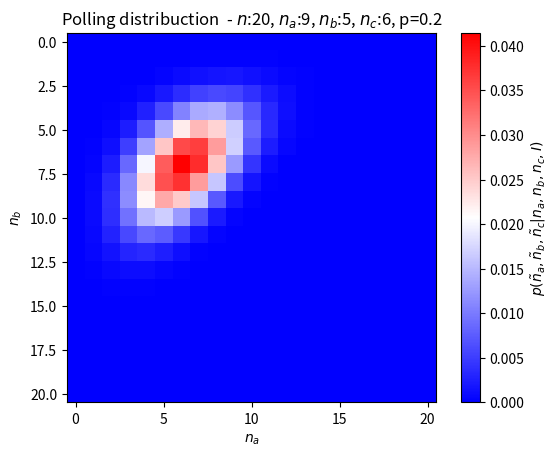

The script that saved this image:
"""
A population of N peaple is called to vote. There are 3 party: A, B, C.
n people are polling and the answer to a simple question:
"What party did you vote?"
In the second  scenario I am not sure the interwied people say the truth.

I: "each interwied person say the truth with probability p" 

By Bayesian theory of probability and plausible reasoning, the posterior
P(Na,Nb,Nc|na,nb,nc,I) is computed
"""
import numpy as np
import matplotlib.pyplot as plt
import math
import itertools
import random
import time

def polling_sampling(n, na, nb, p):
    """
    Return one possible combination of na,nb nc
    given the polled answer. Because of the uncertainty p
    the result change every run.

    Parameters
    ----------
    n: integer
        number of interwied people

    na: integer
        number of interwied people say vote A 

    na: integer
        number of interwied people say vote B

    p: float in range(0,1)
        Probability that a person lies

    Return
    ------
    Na: integer
        a possible number of interwied people vote for A

    Nb: integer
        a possible number of interwied people vote for B

    """
    nc = n-na-nb

    Na = 0
    Nb = 0
    Nc = 0
    for i in range(na+nb+nc-1):
        if i<na:
            rand=random.uniform(0,1)
            if rand<=p:
                Na+=1
                # print(f'{i}) sono in AA - Na={Na}, Nb={Nb}, Nc={Nc}')
            else:
                rand1=random.uniform(0,1)
                if rand1<=0.5: 
                   Nb+=1
                #    print(f'{i}) sono in AB - Na={Na}, Nb={Nb}, Nc={Nc}')
                if rand1>0.5: 
                   Nc+=1
                #    print(f'{i}) sono in AC - Na={Na}, Nb={Nb}, Nc={Nc}')

        if i>=na and i<na+nb:
            rand=random.uniform(0,1)
            if rand<=p:
                Nb+=1
                # print(f'{i}) sono in BB - Na={Na}, Nb={Nb}, Nc={Nc}')
            else:
                rand1=random.uniform(0,1)
                if rand1<=0.5: 
                   Na+=1
                #    print(f'{i}) sono in BA - Na={Na}, Nb={Nb}, Nc={Nc}')
                if rand1>0.5: 
                   Nc+=1
                #    print(f'{i}) sono in BC - Na={Na}, Nb={Nb}, Nc={Nc}')
            
        if i>=na+nb-1:  
            rand=random.uniform(0,1)
            if rand<=p:
                Nc+=1
                # print(f'{i}) sono in CC - Na={Na}, Nb={Nb}, Nc={Nc}')
            else:
                rand1=random.uniform(0,1)
                if rand1<=0.5: 
                   Na+=1
                #    print(f'{i}) sono in CA - Na={Na}, Nb={Nb}, Nc={Nc}')
                if rand1>0.5: 
                   Nb+=1
                #    print(f'{i}) sono in CB - Na={Na}, Nb={Nb}, Nc={Nc}')

    return Na, Nb

def polling_distribuction(times):
    """
    Return the distribuction of na, nb, nc 
    given a probability to say the true p.

    Parameters
    ----------
    times: integer
        number of iteration used to sampling

    Return
    ------
    im: numpy array
        na, nb, nc distribuction
    """
    
    im=np.zeros((n+1,n+1))
    for time in range(times):
        a,b=polling_sampling(n,na,nb,p)
        # print(a,b)
        im[b][a]+=1
    im = im/times

    x_nb,x_na = np.where(im>0)
    print(f'total comb >0 from im :{x_na.size}')
    print(f'check for im: {np.sum(im)}')
    return im

def posterior(Na, Nb, N, n, na, nb):
    """
    Posterior distribuction P(Na,Nb,Nc|na,nb,nc,I)
    in the case when all the polled person says the true about the vote.

    Parameters
    ----------
    Na: integer
        number of people that vote A

    Nb: integer
        number of people that vote B

    Return
    ------
    fun: float
        Posterior distribuction P(Na,Nb,Nc|na,nb,nc,I) ù
        computed on Na, Nb
    """
    Nc = N-Na-Nb
    nc = n-na-nb
    fun = 3**(n-N)*(math.factorial(N-n))/(math.factorial(Na-na)*math.factorial(Nb-nb)*math.factorial(Nc-nc))
    return fun

def result_single_polling(N, n, na, nb):
    """
    Compute the focasted results for an election
    based on the polling data and the background information.
    It is the same of the first scenario.
    

    Parameters
    ----------
    N: integer
        number of people that vote 

    n: integer
        number of polled people

    na: integer
        number of polled people say vote A

    na: integer
        number of polled people say vote B

    Return
    ------
    result: list
        list of probabilities a party will win and tie cases
    """
    gr = np.linspace(0,N,N+1).astype(int)
    grid=[perm for perm in itertools.product(gr,gr)]
    # print(f'len: {len(grid)}')

    tot = 0
    comb = 0
    A_win = 0
    B_win = 0
    C_win = 0
    ABC_tie = 0
    AB_tie = 0
    AC_tie = 0
    BC_tie = 0

    
    for Na, Nb in grid:
        if (Na>=na) and (Nb>=nb) and (N-Na-Nb>=n-na-nb):
            # print(f'{(Na,Nb)}: p={posterior(Na,Nb, N, n, na, nb)}')
            tot=tot+posterior(Na,Nb, N, n, na, nb)
            comb=comb+1
            
            #A wins
            if Na>Nb and Na>N-Na-Nb:
                A_win=A_win+posterior(Na,Nb, N, n, na, nb)
            #B wins
            if Nb>Na and Nb>N-Na-Nb:
                B_win=B_win+posterior(Na,Nb, N, n, na, nb)
            #C wins
            if N-Na-Nb>Na and N-Na-Nb>Nb:
                C_win=C_win+posterior(Na,Nb, N, n, na, nb)
            #ABC tie
            if Nb==Na and N-Na-Nb==Na:
                ABC_tie=ABC_tie+posterior(Na,Nb, N, n, na, nb)
            #AB tie
            if Na==Nb and Na>N-Na-Nb:
                AB_tie=AB_tie+posterior(Na,Nb, N, n, na, nb)
            #AC tie
            if Na==N-Na-Nb and Na>Nb:
                AC_tie=AC_tie+posterior(Na,Nb, N, n, na, nb)
            #BC tie 
            if Nb==N-Na-Nb and Nb>Na:
                BC_tie=BC_tie+posterior(Na,Nb, N, n, na, nb)

    print(f'combination: {comb}')
    result = [A_win,B_win,C_win,ABC_tie,AB_tie,AC_tie,BC_tie]

    return result

def result_polling(dist):
    """
    Return the forcasted result of a polling 
    in the second scenario.

    Parameters
    ----------
    dist:  numpy array
        na, nb, nc distribuction (the result of polling_distriduction)
    """
    x_na,x_nb = np.where(dist>0)
    res_list = []
   
    result_list = []
    for a,b in zip(x_na,x_nb):
        print(f'posterior: na,nb={a,b}, prob={dist[a][b]}')
        res=np.array(result_single_polling(N,n,a,b))*dist[a][b]
        result_list.append(res)
    result_list=np.vstack(result_list)

    final_res=np.sum(result_list,axis=0)
    print(f'FINAL CHECK: {np.sum(final_res)}')
    with open(f"2 scenario - N:{N}, n:{n}, na:{na}, nb:{nb}, nc:{n-na-nb}, p:{p}.txt", 'w', encoding='utf-8') as file:
        file.write(f"Data\n"
                    f"N:{N}\nn:{n}\nna:{na},\nnb:{nb}\nnc:{n-na-nb}\n"
                    f"===== RESULTS FIRST STEP =========\n"
                    f'A wins: {"%.4f" % final_res[0]}\n' 
                    f'B wins: {"%.4f" % final_res[1]}\n'
                    f'C wins: {"%.4f" % final_res[2]}\n'
                    f'ABC tie: {"%.4f" % final_res[3]}\n'
                    f'AB tie: {"%.4f" % final_res[4]}\n'
                    f'AC tie: {"%.4f" % final_res[5]}\n'
                    f'BC tie: {"%.4f" % final_res[6]}\n')
    return final_res

if __name__ == "__main__":

    #Parameters
    N = 100
    n = 20
    na = 9
    nb = 5
    p = 0.2
    
    # print(polling_sampling(n,na,nb,p))
    print("START!!!")
    start_time = time.time()

    
    im = polling_distribuction(1000000)
    x_nb,x_na = np.where(im>0)
    posterior = result_polling(im)

    end_time = time.time()

    print(posterior, end_time-start_time)

    plt.figure()
    plt.title(fr'Polling distribuction  - $n$:{n}, $n_a$:{na}, $n_b$:{nb}, $n_c$:{n-na-nb}, p={p}')
    plt.xlabel(r'$n_a$')
    plt.ylabel(r'$n_b$')
    plt.imshow(im,cmap='bwr')
    CB  = plt.colorbar()
    CB.set_label(r'$p(\tilde{n}_a,\tilde{n}_b,\tilde{n}_c|n_a,n_b,n_c,I)$')
    plt.show()



    
